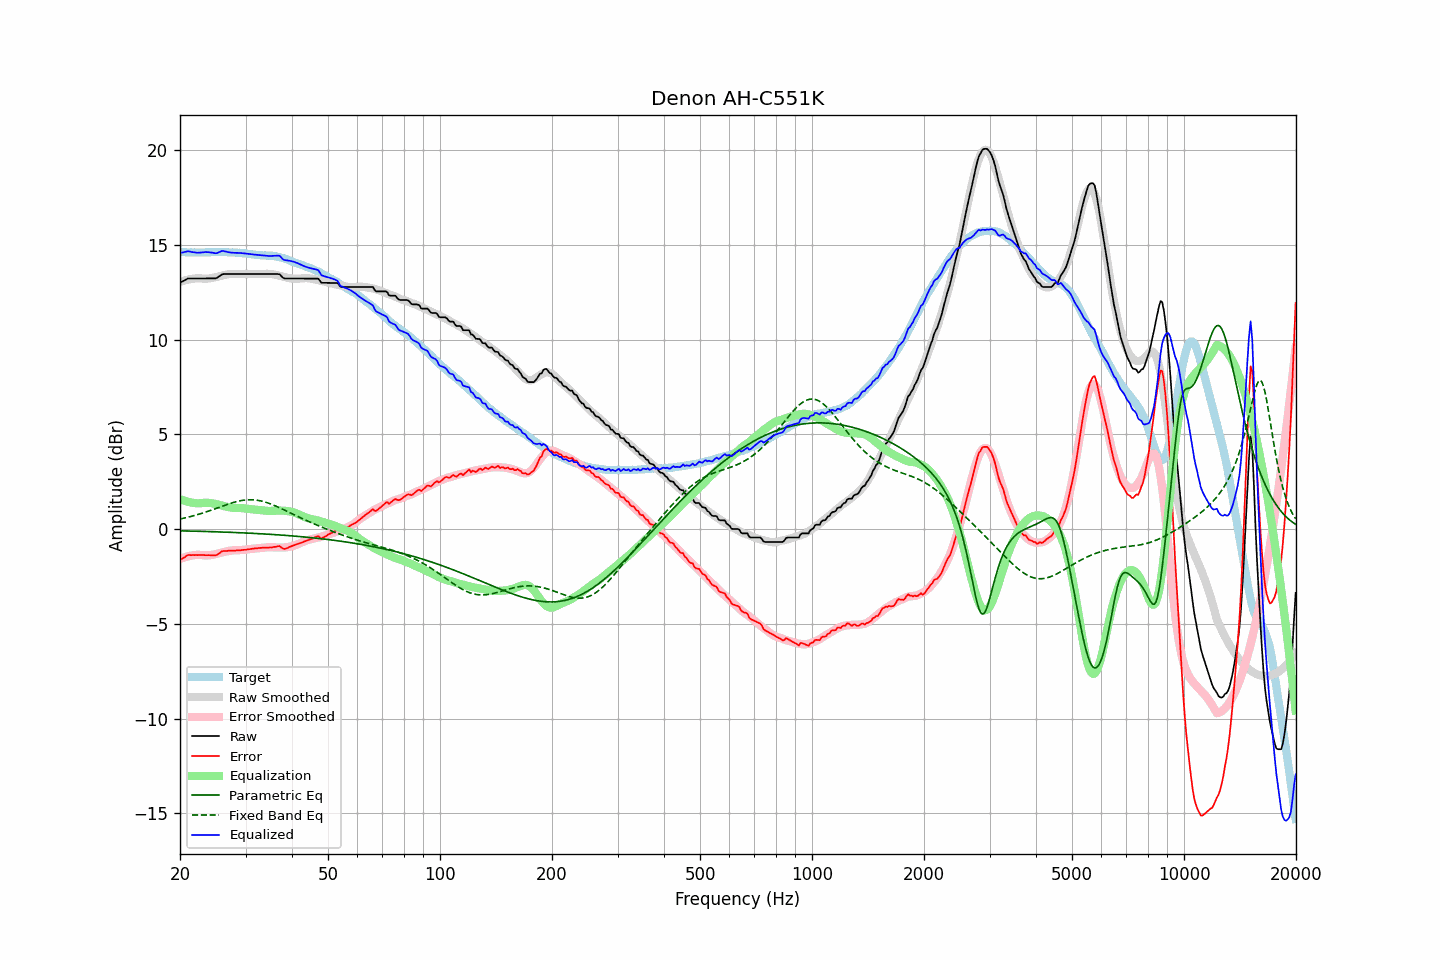

The file beside this chart, header and first rows:
frequency, raw, error, smoothed, error_smoothed, equalization, parametric_eq, fixed_band_eq, equalized_raw, equalized_smoothed, target
20.00, 12.99, -1.63, 13.05, -1.58, 1.58, -0.09, 0.53, 14.57, 14.62, 14.63
20.20, 13.04, -1.57, 13.07, -1.54, 1.54, -0.09, 0.55, 14.59, 14.62, 14.62
20.40, 13.08, -1.53, 13.10, -1.51, 1.51, -0.10, 0.57, 14.60, 14.61, 14.62
20.61, 13.13, -1.48, 13.12, -1.49, 1.49, -0.10, 0.59, 14.62, 14.61, 14.61
20.81, 13.18, -1.41, 13.14, -1.46, 1.46, -0.10, 0.61, 14.64, 14.60, 14.59
21.02, 13.22, -1.37, 13.16, -1.44, 1.44, -0.10, 0.63, 14.66, 14.60, 14.59
21.23, 13.22, -1.37, 13.18, -1.42, 1.42, -0.10, 0.65, 14.64, 14.60, 14.59
21.44, 13.22, -1.38, 13.19, -1.40, 1.40, -0.11, 0.67, 14.62, 14.60, 14.60
21.66, 13.22, -1.37, 13.21, -1.39, 1.39, -0.11, 0.69, 14.61, 14.59, 14.59
21.87, 13.22, -1.38, 13.22, -1.37, 1.37, -0.11, 0.72, 14.60, 14.59, 14.60
22.09, 13.22, -1.37, 13.23, -1.36, 1.36, -0.11, 0.74, 14.59, 14.59, 14.59
22.31, 13.22, -1.37, 13.24, -1.35, 1.35, -0.12, 0.76, 14.58, 14.59, 14.60
22.54, 13.22, -1.36, 13.23, -1.36, 1.36, -0.12, 0.79, 14.58, 14.59, 14.59
22.76, 13.22, -1.37, 13.23, -1.37, 1.37, -0.12, 0.82, 14.59, 14.59, 14.59
22.99, 13.22, -1.37, 13.22, -1.38, 1.38, -0.12, 0.84, 14.60, 14.59, 14.59
23.22, 13.22, -1.37, 13.21, -1.39, 1.39, -0.12, 0.87, 14.61, 14.60, 14.59
23.45, 13.22, -1.38, 13.21, -1.39, 1.39, -0.13, 0.90, 14.61, 14.60, 14.60
23.69, 13.22, -1.38, 13.21, -1.39, 1.39, -0.13, 0.93, 14.61, 14.60, 14.60
23.92, 13.22, -1.38, 13.22, -1.38, 1.38, -0.13, 0.95, 14.61, 14.60, 14.60
24.16, 13.22, -1.38, 13.23, -1.37, 1.37, -0.13, 0.98, 14.60, 14.61, 14.61
24.40, 13.22, -1.39, 13.25, -1.36, 1.36, -0.14, 1.01, 14.58, 14.61, 14.62
24.65, 13.22, -1.39, 13.27, -1.35, 1.35, -0.14, 1.04, 14.57, 14.61, 14.61
24.89, 13.22, -1.39, 13.29, -1.33, 1.33, -0.14, 1.08, 14.55, 14.61, 14.61
25.14, 13.25, -1.36, 13.31, -1.31, 1.31, -0.15, 1.11, 14.56, 14.61, 14.61
25.39, 13.31, -1.31, 13.33, -1.28, 1.28, -0.15, 1.14, 14.60, 14.61, 14.62
25.65, 13.37, -1.24, 13.35, -1.26, 1.26, -0.15, 1.17, 14.63, 14.61, 14.62
25.91, 13.43, -1.17, 13.37, -1.24, 1.24, -0.15, 1.20, 14.67, 14.61, 14.60
26.16, 13.45, -1.16, 13.39, -1.22, 1.22, -0.16, 1.23, 14.67, 14.61, 14.61
26.43, 13.45, -1.16, 13.41, -1.20, 1.20, -0.16, 1.26, 14.65, 14.61, 14.61
26.69, 13.45, -1.16, 13.43, -1.18, 1.18, -0.16, 1.29, 14.63, 14.61, 14.61
26.96, 13.45, -1.14, 13.44, -1.16, 1.16, -0.17, 1.32, 14.61, 14.60, 14.60
27.23, 13.45, -1.14, 13.46, -1.14, 1.14, -0.17, 1.35, 14.60, 14.60, 14.59
27.50, 13.45, -1.14, 13.46, -1.13, 1.13, -0.17, 1.37, 14.58, 14.60, 14.59
27.77, 13.45, -1.15, 13.47, -1.12, 1.12, -0.18, 1.40, 14.58, 14.59, 14.60
28.05, 13.45, -1.13, 13.47, -1.12, 1.12, -0.18, 1.42, 14.57, 14.59, 14.59
28.33, 13.45, -1.13, 13.46, -1.12, 1.12, -0.18, 1.45, 14.57, 14.58, 14.58
28.62, 13.45, -1.12, 13.46, -1.12, 1.12, -0.19, 1.47, 14.57, 14.58, 14.57
28.90, 13.45, -1.13, 13.45, -1.12, 1.12, -0.19, 1.49, 14.57, 14.57, 14.58
29.19, 13.45, -1.11, 13.45, -1.11, 1.11, -0.20, 1.50, 14.56, 14.56, 14.56
29.48, 13.45, -1.10, 13.45, -1.10, 1.10, -0.20, 1.52, 14.55, 14.55, 14.55
29.78, 13.45, -1.10, 13.45, -1.09, 1.09, -0.20, 1.53, 14.54, 14.54, 14.55
30.08, 13.45, -1.09, 13.45, -1.08, 1.08, -0.21, 1.54, 14.53, 14.53, 14.54
30.38, 13.45, -1.07, 13.45, -1.07, 1.07, -0.21, 1.54, 14.52, 14.52, 14.52
30.68, 13.45, -1.06, 13.45, -1.06, 1.06, -0.22, 1.55, 14.51, 14.51, 14.52
30.99, 13.45, -1.05, 13.45, -1.05, 1.05, -0.22, 1.55, 14.50, 14.50, 14.50
31.30, 13.45, -1.04, 13.45, -1.04, 1.04, -0.22, 1.55, 14.49, 14.49, 14.49
31.61, 13.45, -1.03, 13.45, -1.03, 1.03, -0.23, 1.54, 14.48, 14.48, 14.48
31.93, 13.45, -1.01, 13.45, -1.02, 1.02, -0.23, 1.53, 14.47, 14.47, 14.46
32.24, 13.45, -1.01, 13.45, -1.01, 1.01, -0.24, 1.52, 14.47, 14.47, 14.47
32.57, 13.45, -1.00, 13.45, -1.01, 1.01, -0.24, 1.51, 14.46, 14.46, 14.45
32.89, 13.45, -0.99, 13.45, -1.00, 1.00, -0.25, 1.49, 14.45, 14.45, 14.45
33.22, 13.45, -0.99, 13.45, -0.99, 0.99, -0.25, 1.47, 14.45, 14.45, 14.44
33.55, 13.45, -0.98, 13.46, -0.98, 0.98, -0.26, 1.45, 14.44, 14.44, 14.44
33.89, 13.45, -0.99, 13.46, -0.97, 0.97, -0.26, 1.42, 14.42, 14.44, 14.44
34.23, 13.45, -0.97, 13.47, -0.96, 0.96, -0.27, 1.40, 14.41, 14.43, 14.42
34.57, 13.45, -0.98, 13.47, -0.96, 0.96, -0.27, 1.37, 14.41, 14.43, 14.43
34.92, 13.45, -0.97, 13.46, -0.96, 0.96, -0.28, 1.34, 14.41, 14.42, 14.42
35.27, 13.45, -0.97, 13.45, -0.96, 0.96, -0.28, 1.31, 14.41, 14.41, 14.43
35.62, 13.45, -0.95, 13.44, -0.96, 0.96, -0.29, 1.27, 14.41, 14.40, 14.40
35.97, 13.45, -0.94, 13.42, -0.97, 0.97, -0.29, 1.24, 14.42, 14.39, 14.39
... 635 more rows
